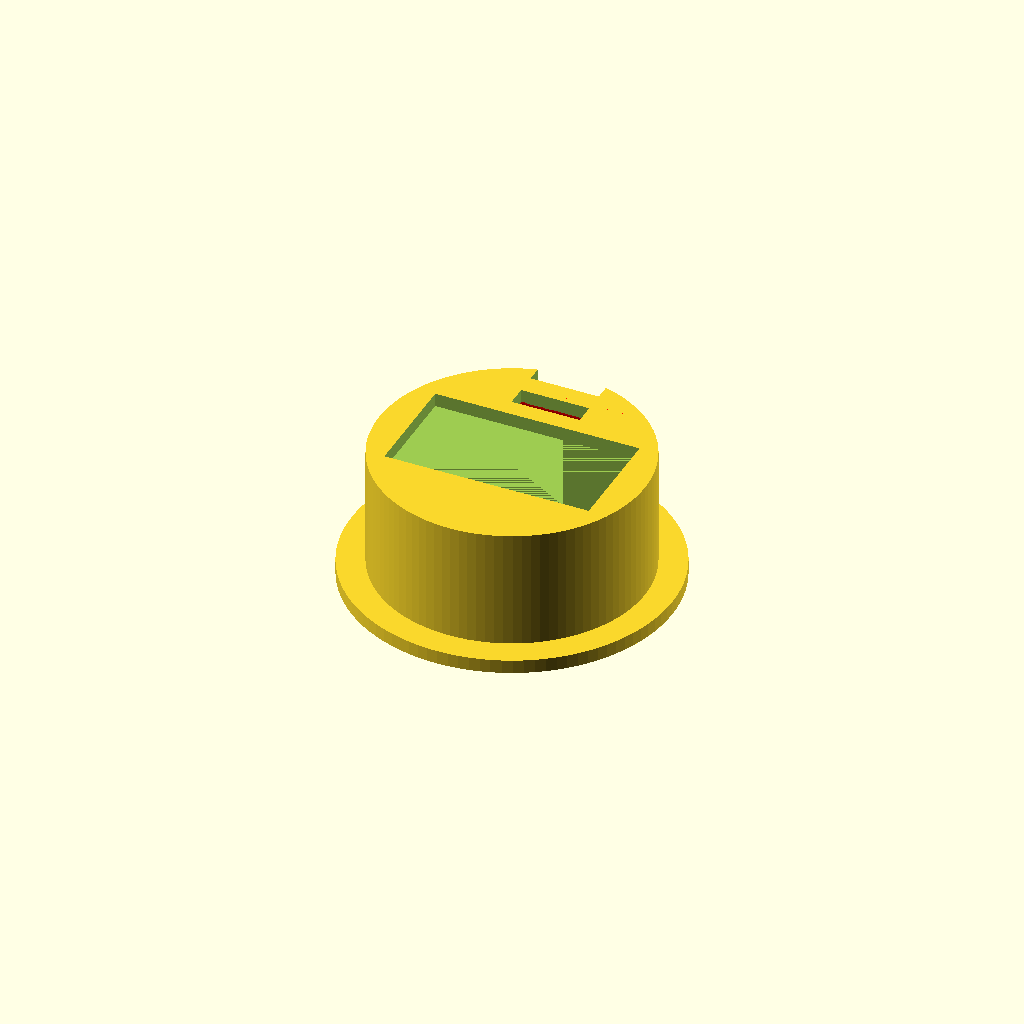
Cell 1: rendered with the file's own defaults.
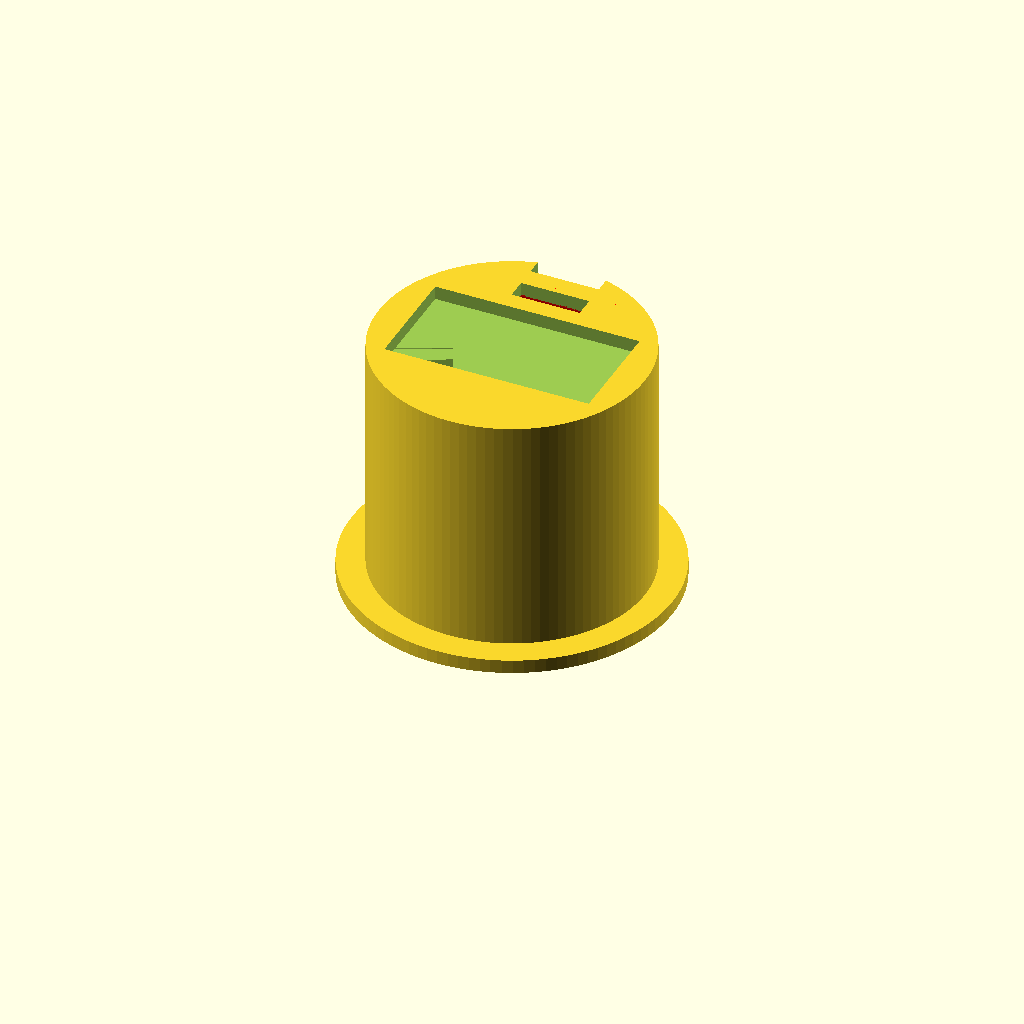
Cell 2: the same model with sh = 17.4.
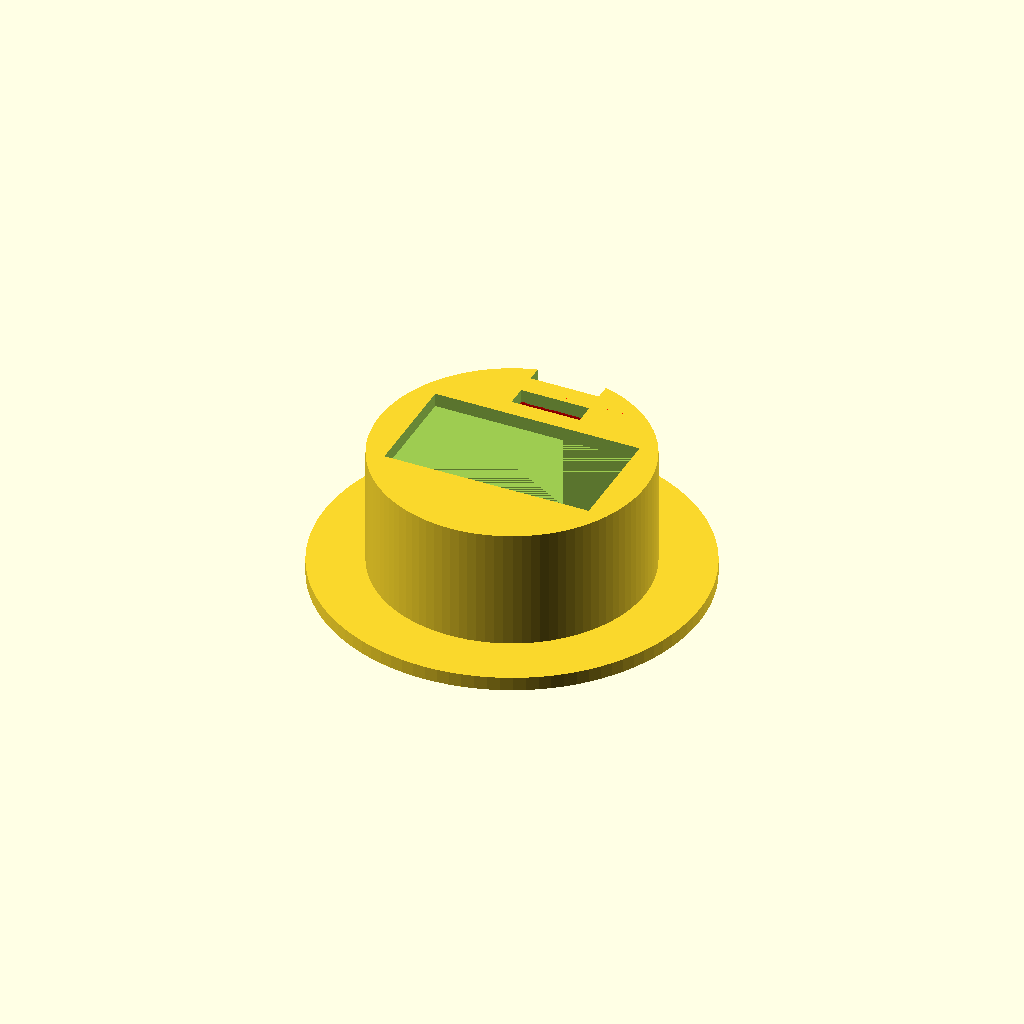
Cell 3: ra = 4 (everything else at default).
All cells are drawn from one camera (rotation 55°, 0°, 25°, orthographic, colour scheme Cornfield), so only the parameter changes between them.
The OpenSCAD source (WS2811/MontageAdapter 6pin.scad):
$fn=100;    	// zum testen den Wert auf <50 setzen

sl = 15.8+ 0.2;	// Steckerlänge + Toleranz
sb = 8.8 + 0.2; // Steckerbreite + Toleranz
sh = 8.7;		// Steckerhöhe;
rs = 1.2;		// Rahmenstärke
zb = 5.0;		// Breite Zugentlastung
zd = 1.5;		// Schlitzdicke Zugentlastung
db  = 20-0.5;   // Durchmesser Bohrung abzüglich Toleranz für leichteren Einbau
ra = 2;			// Überstand Rand aussen

difference() {
	Adapter();
	Zugentlastung();          
}

module Adapter() {
	difference() {
		union() {
			// Hauptzylinder
			cylinder(h=sh+1,d=db);
			// Rand herum
			cylinder(h=1,d=db+ra*2);
		}
		
		// Steckergehäuse weg
		translate([-sl/2,-sb/2,0]) cube([sl,sb,sh]);
		// Steckergehäuse Anschlag weg
		translate([-(sl-1)/2,-(sb-1)/2,sh]) cube([sl-1,sb-1,rs]);
	}
}	


module Zugentlastung() {
	// Zugentlastung rausschneiden
	difference() {
		union() {
			// von oben bis zur Biegung
			translate([-zb/2,sb/2+.8,sh-1.4]) cube([zb,zd,3]);
			translate([-zb/2,sb/2+zd+0.8,sh-zd*2]) cube([zb,3.5,zd]);
			color("blue") translate([-zb/2,sb/2+2.3,sh-zd]) cube([zb,zd,zd]);
			intersection() {
				color("blue") translate([-zb/2,sb/2+2.3,sh-zd]) color("red") rotate([0,90,0]) cylinder(h=zb,d=zd*2);
				color("red") translate([-zb/2,sb/2+.8,sh-zd*2]) color("red") cube([zb,zd*2,zd*2]);
			}
		}
		color("red") translate([-zb/2,(sb-1)/2+4.3,sh]) color("red") rotate([0,90,0]) cylinder(h=zb*2,d=zd*2);
	}
	translate([-zb/2,sb/2+.8+zd*2,sh-zd*2]) cube([zb,zd*2,zd+zd*2]);
}



// }
// color("red") {
	// difference() {
		// translate([-12.0/2,7.7/2,9.7]) cube([12.0,4,4]);
		// translate([-9.0/2,7.7/2,9.7]) cube([12.0,4,2]);
	// }
// }
Parameter table extracted from the source (name, type, default, range or options):
sh: number, default 8.7
rs: number, default 1.2
zb: number, default 5
zd: number, default 1.5
ra: number, default 2
